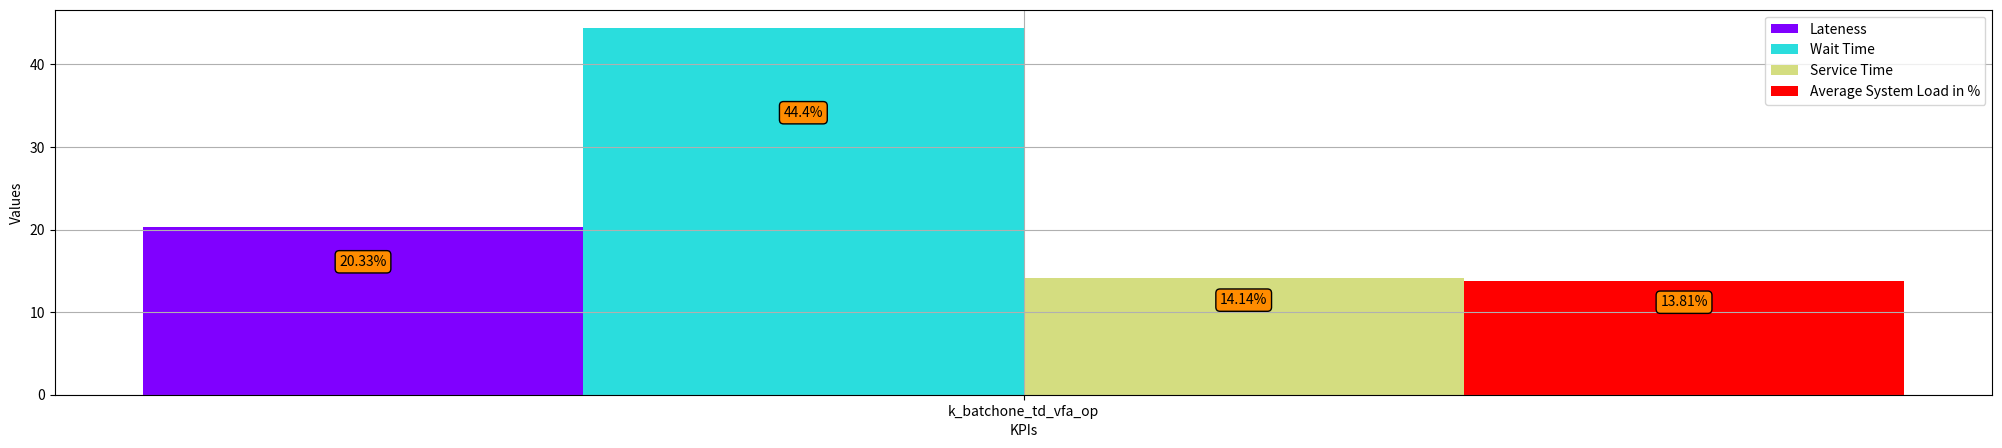

Here is the Python script that generated this plot:
import numpy as np
import matplotlib.pyplot as plt

policies = 1
bar_width = 0.2
kpis= 4
# msa
lateness_msa = [1.2369]
wait_msa = [0.3031]
service_msa = [0.9338]
sys_load_msa = [0.4163]
# other
lateness = [1.0279]
wait = [0.2099]
service = [0.8181]
sys_load = [0.3658]
labs = ["k_batchone_td_vfa_op"]
kpis_colors = plt.cm.rainbow(np.linspace(0, 1, kpis))

fig = plt.figure()
all_axes = []
for i in range(policies):
    all_axes.append(fig.add_subplot(1,policies,i+1))
props = dict(boxstyle='round', facecolor='darkorange')

for j,axes,labels in zip(range(policies),(all_axes),labs):
    gains = []
    for i,msa,st,color,lab in zip(range(kpis), (lateness_msa,wait_msa,service_msa,sys_load_msa), (lateness, wait, service, sys_load), kpis_colors, ("Lateness", "Wait Time", "Service Time", "Average System Load in %")):
        gain = (msa[j]/st[j]-1)*100
        gains.append(gain)
        axes.bar(bar_width*i,gain,bar_width,label=lab,color=color)
    bars = axes.patches
    for bar,val in zip(bars,gains):
        height = bar.get_height()*0.75
        axes.text(bar.get_x() + bar.get_width() / 2, height, "{}%".format(np.round(val,2)), ha='center', va='bottom',bbox=props)
    axes.legend()
    axes.set_xlabel("KPIs")
    axes.set_ylabel("Values")
    xticks = np.mean(axes.get_xlim())
    axes.set_xticks([xticks])
    axes.set_xticklabels([labels])
    axes.grid(True)

fig.set_size_inches(25,5)
plt.savefig("opt_kpis_comp_gain.pdf")